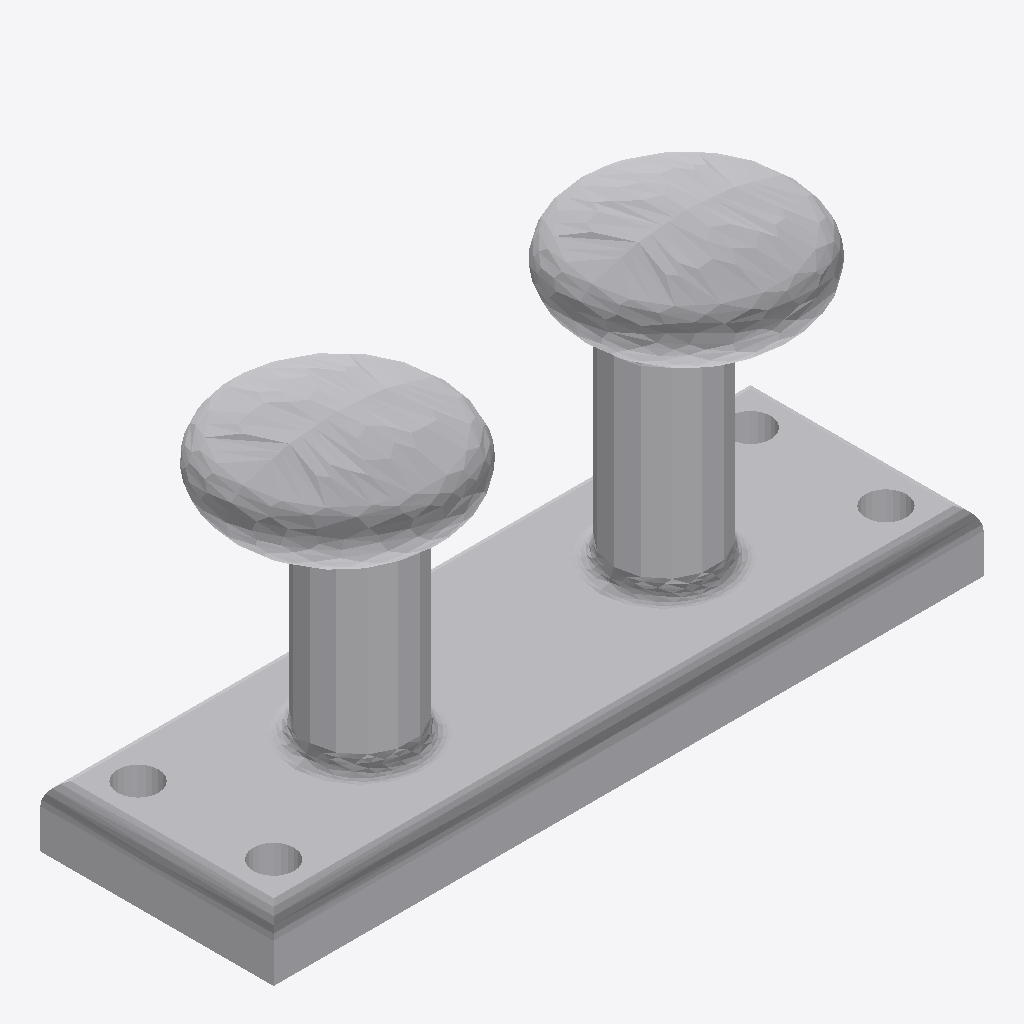
Isometric view of an IFC building model (IFC-SPF (STEP), schema IFC2X3, length unit metre), seen from the south-west, elements coloured by IFC class: 1 other element (light grey).
Extent 0.700 m × 0.230 m × 0.344 m (x, y, z). Storeys (1): Port De Barcelona at 0.00 m. Elements (1): 1 IfcFurnishingElement.

HEADER;
FILE_DESCRIPTION(('ViewDefinition [CoordinationView_V2.0]'),'2;1');
FILE_NAME('','',(''),(''),'','','');
FILE_SCHEMA(('IFC2X3'));
ENDSEC;
DATA;
#105=IFCPROJECT('34UKVHeH5CHvrwyycS_2aZ',$,'Port De Barcelona',$,$,'Port De Barcelona','Port De Barcelona',(#97),#92);
#130=IFCSITE('34UKVHeH5CHvrwyycS_2aX',$,'Default',$,$,#127,$,$,.ELEMENT.,(42,21,31,181945),(-71,-3,-24,-263305),0.0,$,$);
#115=IFCBUILDING('34UKVHeH5CHvrwyycS_2aY',$,'Port De Barcelona',$,$,#32,$,'Port De Barcelona',.ELEMENT.,$,$,$);
#124=IFCBUILDINGSTOREY('34UKVHeH5CHvrwyybZ1_NS',$,'Port De Barcelona',$,'Level:8mm Head',#122,$,'Port De Barcelona',.ELEMENT.,0.0);
#20470=IFCFURNISHINGELEMENT('0PxJJydHzDBw5xQun$xZ0G',$,'APBCN-POR-EQP-Amarrador_Bolardo_Multiple:Tipo1:1116167',$,'APBCN-POR-EQP-Amarrador_Bolardo_Multiple:Tipo1',#20468,#20463,'1116167');
ENDSEC;
